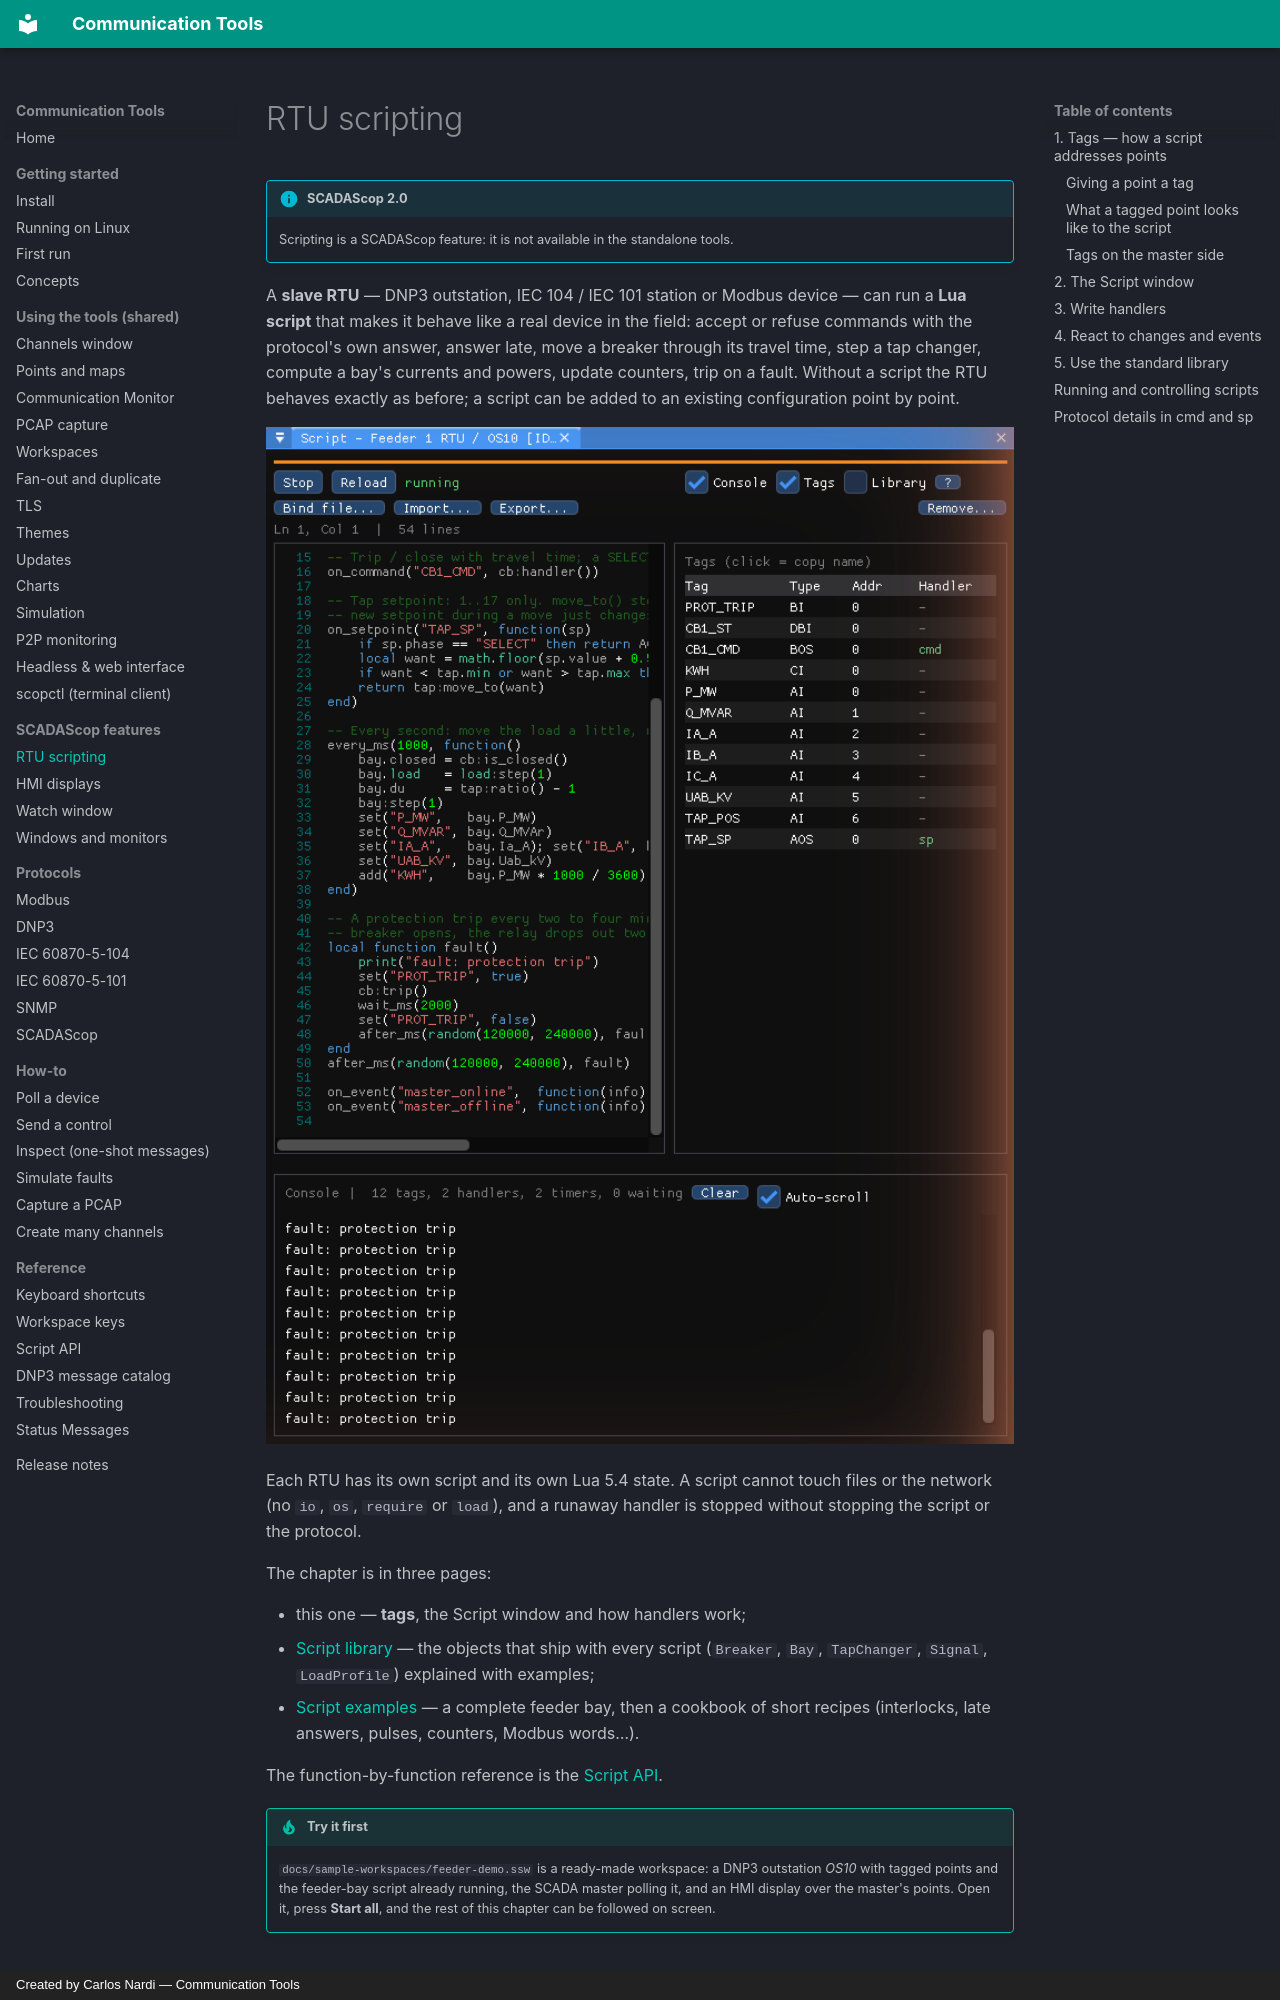

repository: CommunicationTools/docs · page: shared/scripting/index.html · generator: mkdocs · copyright: Created by Carlos Nardi — Communication Tools

# RTU scripting

!!! info "SCADAScop 2.0"
    Scripting is a SCADAScop feature: it is not available in the standalone tools.

A **slave RTU** — DNP3 outstation, IEC 104 / IEC 101 station or Modbus device —
can run a **Lua script** that makes it behave like a real device in the field:
accept or refuse commands with the protocol's own answer, answer late, move a
breaker through its travel time, step a tap changer, compute a bay's currents
and powers, update counters, trip on a fault. Without a script the RTU behaves
exactly as before; a script can be added to an existing configuration point by
point.

![The Script window of a DNP3 outstation: toolbar, editor with the last error marked, console and the RTU's tags](../assets/screenshots/scadascop-script-window.png)

Each RTU has its own script and its own Lua 5.4 state. A script cannot touch
files or the network (no `io`, `os`, `require` or `load`), and a runaway handler
is stopped without stopping the script or the protocol.

The chapter is in three pages:

- this one — **tags**, the Script window and how handlers work;
- [Script library](scripting-library.md) — the objects that ship with every
  script (`Breaker`, `Bay`, `TapChanger`, `Signal`, `LoadProfile`) explained
  with examples;
- [Script examples](scripting-examples.md) — a complete feeder bay, then a
  cookbook of short recipes (interlocks, late answers, pulses, counters, Modbus
  words…).

The function-by-function reference is the [Script API](../reference/script-api.md).

!!! tip "Try it first"
    `docs/sample-workspaces/feeder-demo.ssw` is a ready-made workspace: a DNP3
    outstation *OS10* with tagged points and the feeder-bay script already
    running, the SCADA master polling it, and an HMI display over the master's
    points. Open it, press **Start all**, and the rest of this chapter can be
    followed on screen.
